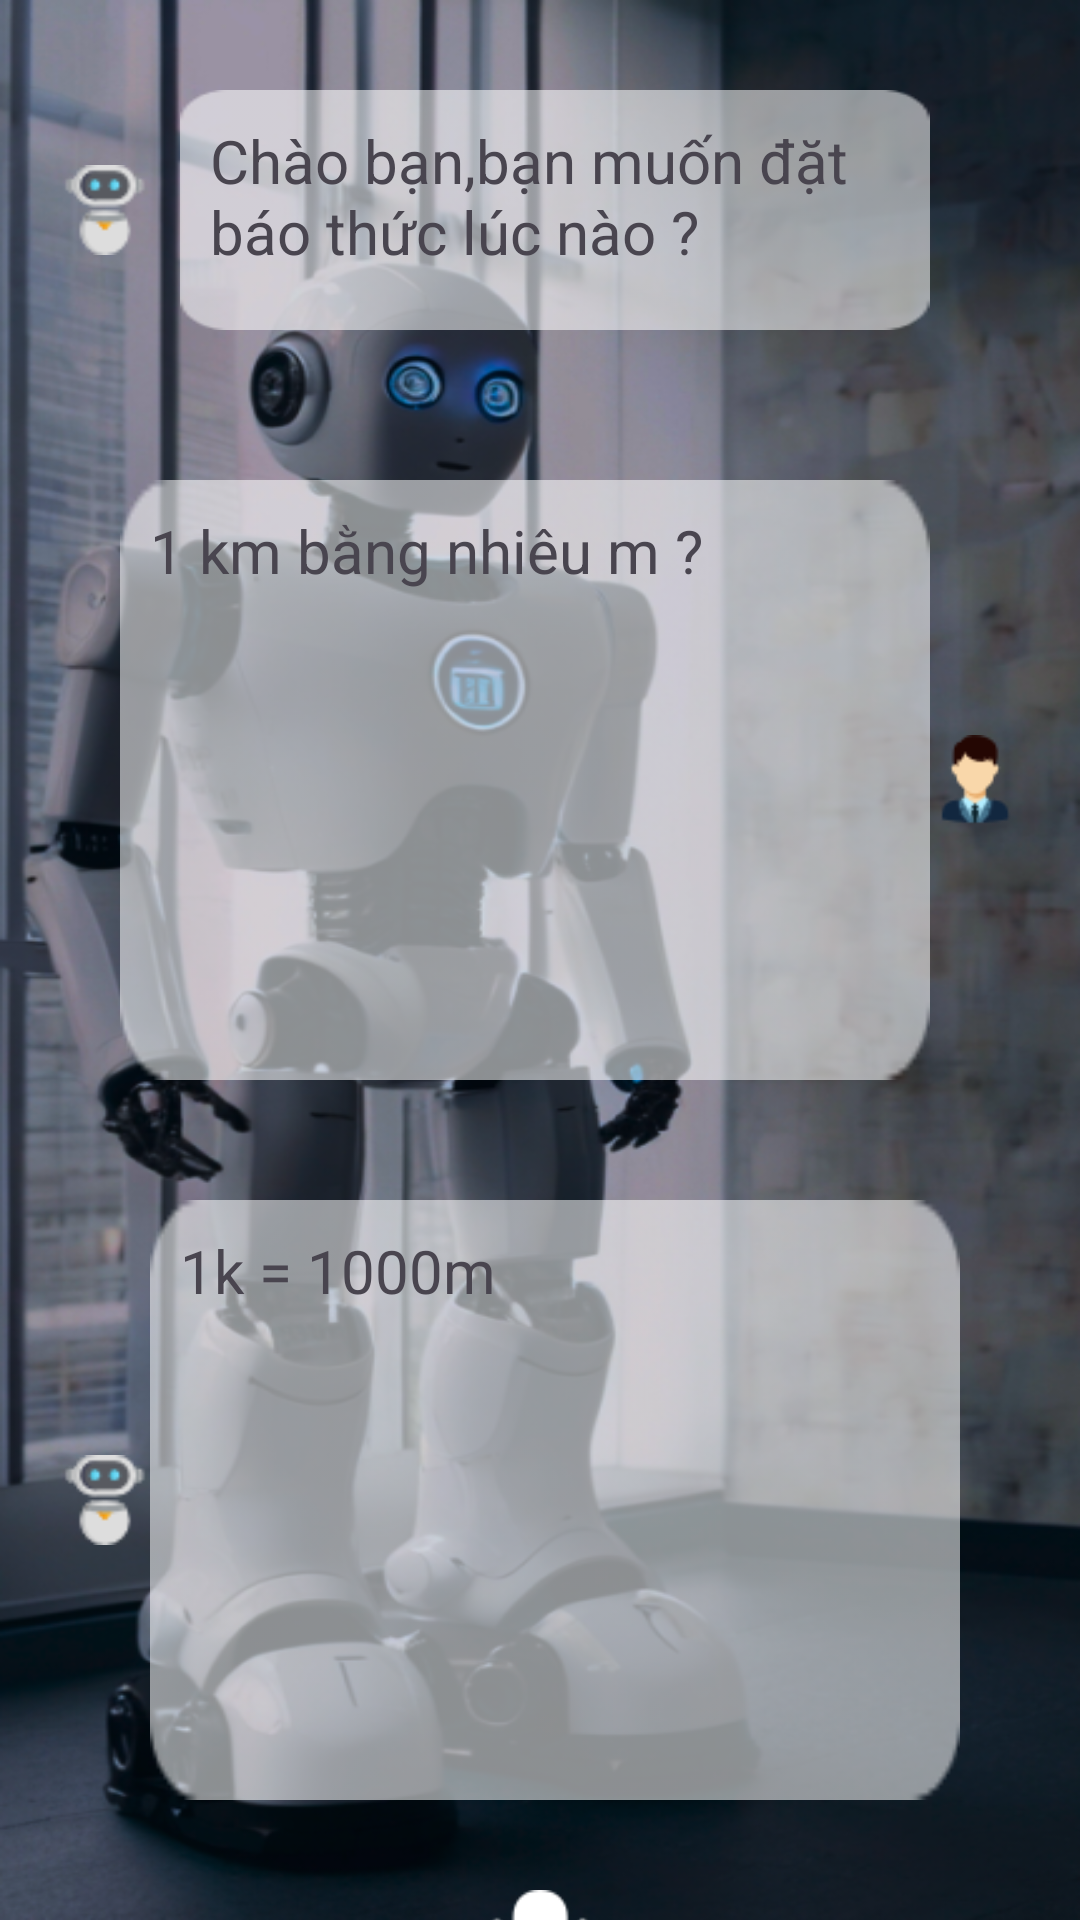

Layout XML and referenced resources for this Android screen:
<!-- AndroidManifest.xml: application theme Theme.ProjectFinal -->
<!-- res/layout/m010_alarm.xml -->
<?xml version="1.0" encoding="utf-8"?>
<LinearLayout xmlns:android="http://schemas.android.com/apk/res/android"
    android:layout_width="match_parent"
    android:layout_height="match_parent"
    android:background="@mipmap/bg_chat"
    android:orientation="vertical">

    <TableRow
        android:layout_width="300dp"
        android:layout_height="100dp"
        android:layout_margin="20dp">

        <ImageView
            android:layout_width="30dp"
            android:layout_height="30dp"
            android:layout_gravity="center_vertical"
            android:src="@mipmap/ic_chat" />

        <TextView
            android:layout_width="match_parent"
            android:layout_height="match_parent"
            android:layout_margin="10dp"
            android:background="@mipmap/bg_chat_detail"
            android:padding="10dp"
            android:text="@string/txt_alarm"
            android:textSize="20sp" />

    </TableRow>

    <TableRow
        android:layout_width="300dp"
        android:layout_height="200dp"
        android:layout_gravity="end"
        android:layout_margin="20dp">

        <TextView
            android:id="@+id/txt_request"
            android:layout_width="270dp"
            android:layout_height="match_parent"
            android:background="@mipmap/bg_chat_detail"
            android:padding="10dp"
            android:text="@string/txt_request"
            android:textSize="20sp" />

        <ImageView
            android:layout_width="30dp"
            android:layout_height="30dp"
            android:layout_gravity="center_vertical"
            android:layout_weight="1"
            android:src="@mipmap/ic_user" />

    </TableRow>

    <TableRow
        android:layout_width="300dp"
        android:layout_height="200dp"
        android:layout_margin="20dp">

        <ImageView
            android:layout_width="30dp"
            android:layout_height="30dp"
            android:layout_gravity="center_vertical"
            android:layout_weight="1"
            android:src="@mipmap/ic_chat" />

        <TextView
            android:id="@+id/txt_feedback"
            android:layout_width="270dp"
            android:layout_height="match_parent"
            android:background="@mipmap/bg_chat_detail"
            android:padding="10dp"
            android:text="@string/txt_feedback"
            android:textSize="20sp" />


    </TableRow>

    <View
        android:layout_width="match_parent"
        android:layout_height="match_parent"
        android:layout_weight="1" />

    <ImageView
        android:id="@+id/im_micro"
        android:layout_width="50dp"
        android:layout_height="70dp"
        android:layout_gravity="center_horizontal"
        android:layout_marginBottom="40dp"
        android:src="@mipmap/ic_micro" />


</LinearLayout>
<!-- resources referenced by this layout -->
<resources>
  <!-- mipmap bg_chat: png bitmap (mipmap, 501987 bytes) -->
  <!-- mipmap bg_chat_detail: png bitmap (mipmap, 814 bytes) -->
  <!-- mipmap ic_chat: png bitmap (mipmap, 1496 bytes) -->
  <!-- mipmap ic_micro: png bitmap (mipmap, 1180 bytes) -->
  <!-- mipmap ic_user: png bitmap (mipmap, 1494 bytes) -->
  <string name="txt_alarm">Chào bạn,bạn muốn đặt báo thức lúc nào ? </string>
  <string name="txt_feedback">1k = 1000m\n</string>
  <string name="txt_request">1 km bằng nhiêu m ? </string>
  <style name="Theme.ProjectFinal" parent="Base.Theme.ProjectFinal" />
  <style name="Base.Theme.ProjectFinal" parent="Theme.Material3.DayNight.NoActionBar">
  
          
          <item name="colorPrimary">@color/my_light_primary</item>
      </style>
  <color name="my_light_primary">#010101</color>
</resources>
